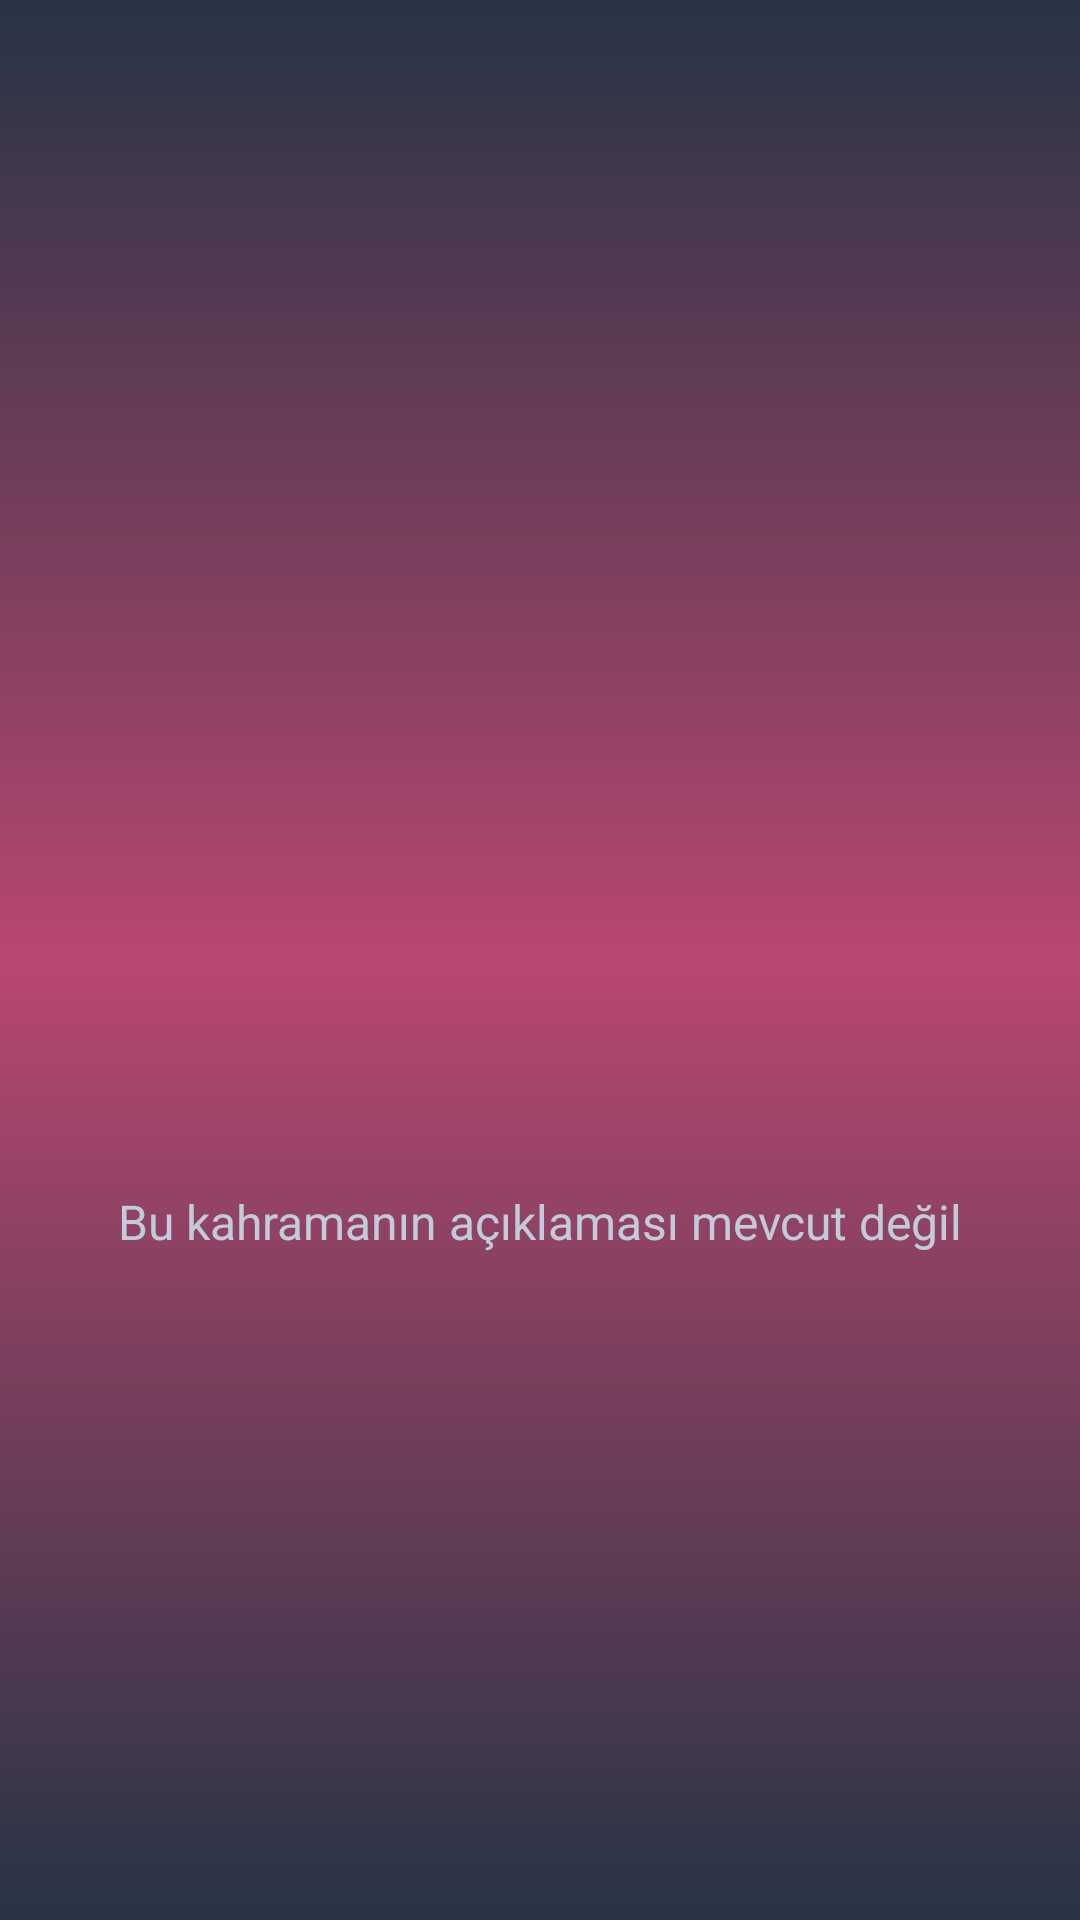

Produce the Android XML layout that renders to this screen, including the resource entries it uses.
<!-- AndroidManifest.xml: application theme Theme.MarvelUnıverse -->
<!-- res/layout/fragment_hero_details.xml -->
<layout xmlns:app="http://schemas.android.com/apk/res-auto"
    xmlns:tools="http://schemas.android.com/tools"
    xmlns:android="http://schemas.android.com/apk/res/android">
    <ScrollView
        android:layout_width="match_parent"
        android:layout_height="match_parent"
        android:fillViewport="true"
        >
<androidx.constraintlayout.widget.ConstraintLayout
    android:layout_width="match_parent"
    android:layout_height="match_parent"
    tools:context="com.mb.view.heroDetail.HeroDetailsFragment"
    android:background="@drawable/app_bg"
    android:padding="16dp"
    >
    <androidx.appcompat.widget.AppCompatImageView
        android:id="@+id/detailHeroImage"
        android:layout_width="match_parent"
        android:layout_height="300dp"
        android:layout_marginStart="8dp"
        android:layout_marginTop="8dp"
        android:layout_marginEnd="8dp"
        app:layout_constraintEnd_toEndOf="parent"
        app:layout_constraintStart_toStartOf="parent"
        app:layout_constraintTop_toTopOf="parent" />

    <TextView
        android:id="@+id/detailHeroName"
        android:layout_width="wrap_content"

        tools:text="LOREM IPSUM"
        android:layout_height="wrap_content"
        android:layout_marginTop="24dp"
        android:textSize="24sp"
        android:ellipsize="end"
        android:maxLines="1"
        android:textColor="#C0CCDA"
        app:layout_constraintEnd_toEndOf="@+id/detailHeroImage"
        app:layout_constraintStart_toStartOf="@+id/detailHeroImage"
        app:layout_constraintTop_toBottomOf="@+id/detailHeroImage" />

    <TextView
        android:id="@+id/detailHeroDesc"
        android:layout_width="wrap_content"
        android:layout_height="wrap_content"
        android:ellipsize="end"
        android:textColor="#C0CCDA"
        android:textSize="16sp"
        android:text="Bu kahramanın açıklaması mevcut değil"
        android:layout_marginTop="16dp"
        app:layout_constraintEnd_toEndOf="@+id/detailHeroImage"
        app:layout_constraintStart_toStartOf="@+id/detailHeroImage"
        app:layout_constraintTop_toBottomOf="@+id/detailHeroName"/>

    <androidx.recyclerview.widget.RecyclerView
        android:id="@+id/comicRec"
        android:layout_width="match_parent"
        android:layout_height="wrap_content"
        app:layout_constraintEnd_toEndOf="parent"
        app:layout_constraintStart_toStartOf="parent"
        app:layoutManager="androidx.recyclerview.widget.LinearLayoutManager"
        android:orientation="horizontal"
        android:layout_marginTop="16dp"
        app:layout_constraintTop_toBottomOf="@id/detailHeroDesc" />
</androidx.constraintlayout.widget.ConstraintLayout>
    </ScrollView>
</layout>
<!-- resources referenced by this layout -->
<resources>
  <!-- drawable app_bg (drawable) -->
  <?xml version="1.0" encoding="utf-8"?>
  <shape xmlns:android="http://schemas.android.com/apk/res/android" android:shape="rectangle">
  
      <gradient android:startColor="#273444" android:centerColor="#E6B13362" android:endColor="#273444" android:angle="90" />
  </shape>
  <style name="Theme.MarvelUnıverse" parent="Theme.MaterialComponents.DayNight.DarkActionBar">
          
          <item name="colorPrimary">#273444</item>
          <item name="colorPrimaryVariant">@color/purple_700</item>
          <item name="colorOnPrimary">@color/white</item>
          
          <item name="colorSecondary">@color/teal_200</item>
          <item name="colorSecondaryVariant">@color/teal_700</item>
          <item name="colorOnSecondary">@color/black</item>
          
          <item name="android:statusBarColor" tools:targetApi="l">#273444</item>
          
      </style>
  <!-- not gathered from this repository: default colours our renderer supplied (Android Studio template values) -->
  <color name="purple_700">#FF3700B3</color>
  <color name="teal_200">#FF03DAC5</color>
  <color name="teal_700">#FF018786</color>
  <color name="black">#FF000000</color>
  <color name="white">#FFFFFFFF</color>
</resources>
